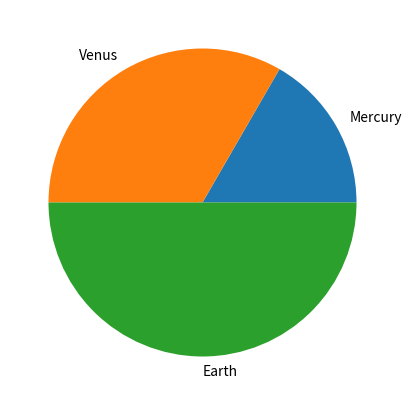

This figure's Python source:
def plot():
    try:
        import matplotlib.pyplot as plt
    except ModuleNotFoundError:
        return

    fig, ax = plt.subplots(figsize=(5, 5))

    ax.pie((1, 2, 3), labels=["Mercury", "Venus", "Earth"])

    plt.show()


plot()
